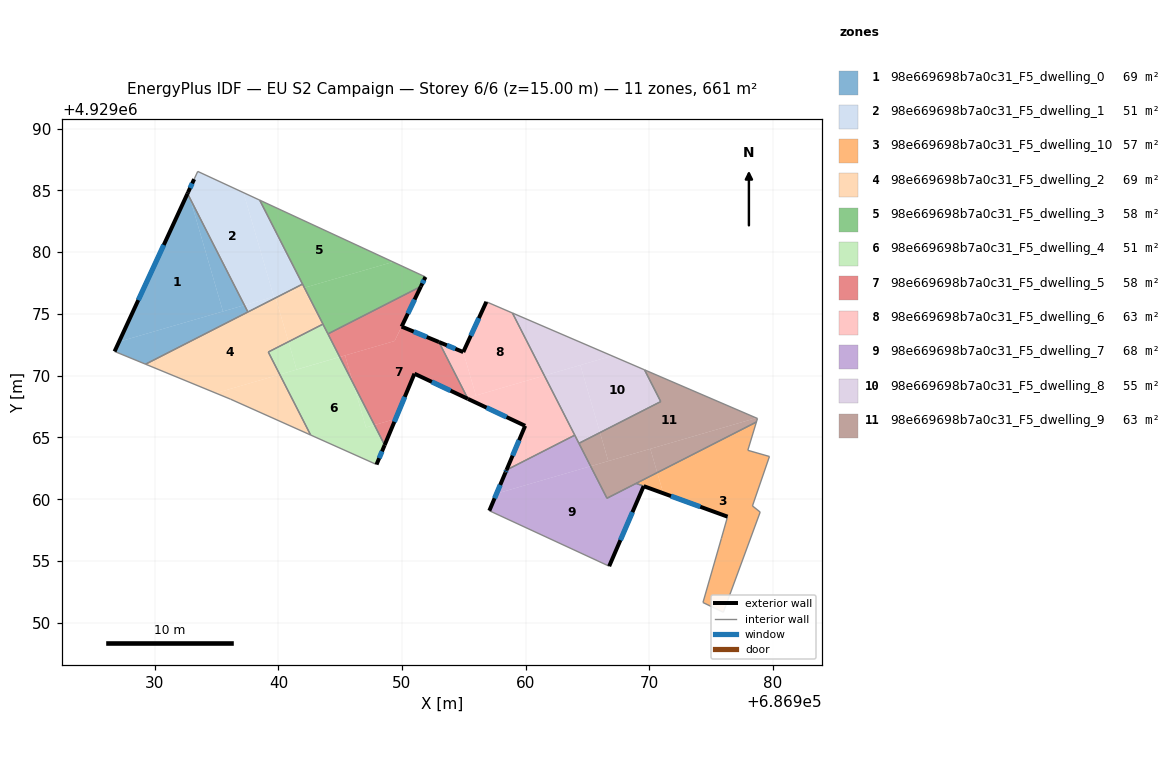
=== STOREY PLAN SPEC (per zone: floor XY polygon, exterior-wall plan segments, windows/doors) ===
zone 1: 98e669698b7a0c31_F5_dwelling_0  (69.1 m²)
  floor: (686932.86, 4929084.32) (686935.51, 4929075.20) (686927.11, 4929072.75) (686932.64, 4929084.73) (686932.69, 4929084.84) (686932.70, 4929084.86) (686932.65, 4929084.73)
  floor: (686937.25, 4929075.70) (686937.53, 4929075.15) (686929.25, 4929070.93) (686926.74, 4929071.96) (686927.11, 4929072.75)
  floor: (686932.86, 4929084.32) (686937.25, 4929075.70) (686935.51, 4929075.20)
  exterior wall: (686932.69, 4929084.84) – (686932.64, 4929084.73)  [0.1 m]
  exterior wall: (686933.18, 4929085.90) – (686932.69, 4929084.84)  [1.2 m]
    window: (686933.02, 4929085.56) – (686932.85, 4929085.19)  [0.4 m²]
  exterior wall: (686932.64, 4929084.73) – (686926.74, 4929071.96)  [14.1 m]
    window: (686930.72, 4929080.58) – (686928.66, 4929076.11)  [5.2 m²]
  interior walls: 4
zone 2: 98e669698b7a0c31_F5_dwelling_1  (51.1 m²)
  floor: (686937.17, 4929084.81) (686939.62, 4929076.39) (686937.25, 4929075.70) (686932.86, 4929084.32) (686932.70, 4929084.85) (686933.18, 4929085.91) (686933.47, 4929086.53)
  floor: (686932.70, 4929084.85) (686932.86, 4929084.32) (686932.65, 4929084.73)
  floor: (686938.49, 4929084.21) (686941.95, 4929077.41) (686940.42, 4929076.63) (686939.62, 4929076.39) (686937.17, 4929084.81)
  floor: (686940.42, 4929076.63) (686937.53, 4929075.15) (686937.25, 4929075.70)
  interior walls: 6
zone 3: 98e669698b7a0c31_F5_dwelling_10  (57.5 m²)
  floor: (686978.68, 4929066.25) (686977.99, 4929063.96) (686979.74, 4929063.46) (686978.36, 4929059.46) (686978.99, 4929058.96) (686976.01, 4929050.85) (686974.36, 4929051.64) (686975.85, 4929056.83) (686976.35, 4929058.59) (686971.15, 4929060.48) (686970.66, 4929062.15)
  floor: (686970.66, 4929062.15) (686971.15, 4929060.48) (686968.95, 4929061.28)
  exterior wall: (686969.56, 4929061.06) – (686976.35, 4929058.59)  [7.2 m]
    window: (686971.77, 4929060.25) – (686974.14, 4929059.39)  [2.6 m²]
  interior walls: 10
zone 4: 98e669698b7a0c31_F5_dwelling_2  (69.2 m²)
  floor: (686939.78, 4929076.30) (686940.81, 4929072.75) (686939.18, 4929071.91) (686940.11, 4929070.09) (686934.94, 4929068.59) (686929.25, 4929070.93)
  floor: (686940.11, 4929070.09) (686942.61, 4929065.20) (686936.12, 4929068.10) (686934.94, 4929068.59)
  floor: (686942.10, 4929077.12) (686943.61, 4929074.17) (686940.81, 4929072.75) (686939.78, 4929076.30) (686940.42, 4929076.63)
  floor: (686941.95, 4929077.41) (686942.10, 4929077.12) (686940.42, 4929076.63)
  interior walls: 8
zone 5: 98e669698b7a0c31_F5_dwelling_3  (57.6 m²)
  floor: (686949.28, 4929079.20) (686942.10, 4929077.12) (686938.49, 4929084.21)
  floor: (686951.90, 4929077.99) (686951.53, 4929077.22) (686944.01, 4929073.38) (686942.10, 4929077.12) (686949.28, 4929079.20)
  exterior wall: (686951.53, 4929077.22) – (686951.90, 4929077.99)  [0.9 m]
    window: (686951.65, 4929077.47) – (686951.78, 4929077.74)  [0.3 m²]
  interior walls: 6
zone 6: 98e669698b7a0c31_F5_dwelling_4  (51.0 m²)
  floor: (686946.05, 4929069.38) (686947.09, 4929065.81) (686947.77, 4929066.00) (686948.60, 4929064.39) (686947.94, 4929062.81) (686942.61, 4929065.20) (686940.11, 4929070.09) (686944.96, 4929071.51)
  floor: (686940.81, 4929072.75) (686941.47, 4929070.49) (686940.11, 4929070.09) (686939.18, 4929071.91)
  floor: (686946.05, 4929069.38) (686947.77, 4929066.00) (686947.09, 4929065.81)
  floor: (686944.01, 4929073.38) (686944.96, 4929071.51) (686941.47, 4929070.49) (686940.81, 4929072.75) (686943.60, 4929074.17)
  exterior wall: (686947.94, 4929062.81) – (686948.60, 4929064.38)  [1.7 m]
    window: (686948.15, 4929063.32) – (686948.38, 4929063.87)  [0.6 m²]
  interior walls: 5
zone 7: 98e669698b7a0c31_F5_dwelling_5  (57.6 m²)
  floor: (686952.99, 4929072.72) (686955.30, 4929068.20) (686955.23, 4929068.17) (686951.01, 4929070.16) (686949.48, 4929066.50) (686947.77, 4929066.00) (686946.05, 4929069.38) (686945.39, 4929071.63) (686944.96, 4929071.51) (686949.41, 4929072.80) (686949.97, 4929073.97)
  floor: (686951.53, 4929077.22) (686949.41, 4929072.80) (686944.96, 4929071.51) (686944.01, 4929073.38)
  floor: (686949.48, 4929066.50) (686948.60, 4929064.39) (686947.77, 4929066.00)
  floor: (686945.39, 4929071.63) (686946.05, 4929069.38) (686944.96, 4929071.51) (686945.32, 4929071.61)
  exterior wall: (686952.99, 4929072.72) – (686949.97, 4929073.97)  [3.3 m]
    window: (686952.01, 4929073.13) – (686950.95, 4929073.56)  [1.2 m²]
  exterior wall: (686951.01, 4929070.16) – (686955.34, 4929068.12)  [4.8 m]
    window: (686952.42, 4929069.50) – (686953.93, 4929068.78)  [1.8 m²]
  exterior wall: (686948.60, 4929064.38) – (686951.01, 4929070.16)  [6.3 m]
    window: (686949.38, 4929066.26) – (686950.23, 4929068.28)  [2.3 m²]
  exterior wall: (686949.97, 4929073.97) – (686951.53, 4929077.22)  [3.6 m]
    window: (686950.48, 4929075.03) – (686951.02, 4929076.16)  [1.3 m²]
  interior walls: 3
zone 8: 98e669698b7a0c31_F5_dwelling_6  (62.6 m²)
  floor: (686961.52, 4929070.01) (686963.98, 4929065.18) (686958.46, 4929062.36) (686959.97, 4929065.94) (686955.34, 4929068.12) (686955.30, 4929068.20)
  floor: (686958.94, 4929075.07) (686961.52, 4929070.01) (686955.98, 4929068.39) (686954.96, 4929071.91) (686956.83, 4929075.98)
  floor: (686954.96, 4929071.91) (686955.98, 4929068.39) (686955.30, 4929068.20) (686952.99, 4929072.72)
  exterior wall: (686954.96, 4929071.91) – (686952.99, 4929072.72)  [2.1 m]
    window: (686954.32, 4929072.17) – (686953.63, 4929072.46)  [0.8 m²]
  exterior wall: (686956.83, 4929075.98) – (686954.96, 4929071.91)  [4.5 m]
    window: (686956.22, 4929074.66) – (686955.57, 4929073.23)  [1.6 m²]
  exterior wall: (686959.97, 4929065.94) – (686958.46, 4929062.36)  [3.9 m]
    window: (686959.48, 4929064.78) – (686958.95, 4929063.53)  [1.4 m²]
  exterior wall: (686955.34, 4929068.12) – (686959.97, 4929065.94)  [5.1 m]
    window: (686956.84, 4929067.41) – (686958.46, 4929066.65)  [1.9 m²]
  interior walls: 4
zone 9: 98e669698b7a0c31_F5_dwelling_7  (67.9 m²)
  floor: (686968.95, 4929061.28) (686969.56, 4929061.06) (686966.77, 4929054.58) (686957.07, 4929059.07) (686957.65, 4929060.45) (686965.27, 4929062.67) (686966.59, 4929060.08)
  floor: (686963.98, 4929065.18) (686965.27, 4929062.67) (686957.65, 4929060.45) (686958.38, 4929062.17) (686958.46, 4929062.36)
  exterior wall: (686966.77, 4929054.58) – (686969.56, 4929061.06)  [7.1 m]
    window: (686967.68, 4929056.69) – (686968.65, 4929058.95)  [2.6 m²]
  exterior wall: (686958.38, 4929062.17) – (686957.07, 4929059.07)  [3.4 m]
    window: (686957.95, 4929061.16) – (686957.49, 4929060.08)  [1.2 m²]
  exterior wall: (686958.46, 4929062.36) – (686958.38, 4929062.17)  [0.2 m]
    window: (686958.43, 4929062.30) – (686958.40, 4929062.23)  [0.1 m²]
  interior walls: 6
zone 10: 98e669698b7a0c31_F5_dwelling_8  (54.7 m²)
  floor: (686967.00, 4929071.60) (686961.52, 4929070.01) (686958.94, 4929075.07)
  floor: (686969.63, 4929070.47) (686970.94, 4929067.90) (686966.02, 4929065.39) (686964.44, 4929070.86) (686967.00, 4929071.60)
  floor: (686964.44, 4929070.86) (686966.02, 4929065.39) (686964.32, 4929064.53) (686961.52, 4929070.01)
  interior walls: 5
zone 11: 98e669698b7a0c31_F5_dwelling_9  (62.8 m²)
  floor: (686978.77, 4929066.54) (686978.68, 4929066.25) (686970.66, 4929062.15) (686970.10, 4929064.08) (686978.68, 4929066.57)
  floor: (686970.10, 4929064.08) (686970.66, 4929062.15) (686966.59, 4929060.08) (686965.27, 4929062.67)
  floor: (686966.02, 4929065.39) (686966.70, 4929063.09) (686965.27, 4929062.67) (686964.32, 4929064.53)
  floor: (686978.68, 4929066.57) (686966.70, 4929063.09) (686966.02, 4929065.39) (686970.94, 4929067.90) (686969.63, 4929070.47)
  interior walls: 7

=== DERIVED (storey summary) ===
Building: EU S2 Campaign
Storey: 6 of 6  (floor level z = 15.00 m)
Storey gross floor area: 661.0 m²
Zones on this storey: 11
  - 98e669698b7a0c31_F5_dwelling_0: floor 69.1 m²; exterior wall 15.4 m (46.1 m²); 2 window(s) 5.6 m²; WWR 12.1%
  - 98e669698b7a0c31_F5_dwelling_1: floor 51.1 m²
  - 98e669698b7a0c31_F5_dwelling_10: floor 57.5 m²; exterior wall 7.2 m (21.7 m²); 1 window(s) 2.6 m²; WWR 12.2%
  - 98e669698b7a0c31_F5_dwelling_2: floor 69.2 m²
  - 98e669698b7a0c31_F5_dwelling_3: floor 57.6 m²; exterior wall 0.9 m (2.6 m²); 1 window(s) 0.3 m²; WWR 12.2%
  - 98e669698b7a0c31_F5_dwelling_4: floor 51.0 m²; exterior wall 1.7 m (5.1 m²); 1 window(s) 0.6 m²; WWR 12.2%
  - 98e669698b7a0c31_F5_dwelling_5: floor 57.6 m²; exterior wall 17.9 m (53.7 m²); 4 window(s) 6.6 m²; WWR 12.2%
  - 98e669698b7a0c31_F5_dwelling_6: floor 62.6 m²; exterior wall 15.6 m (46.8 m²); 4 window(s) 5.7 m²; WWR 12.2%
  - 98e669698b7a0c31_F5_dwelling_7: floor 67.9 m²; exterior wall 10.6 m (31.9 m²); 3 window(s) 3.9 m²; WWR 12.2%
  - 98e669698b7a0c31_F5_dwelling_8: floor 54.7 m²
  - 98e669698b7a0c31_F5_dwelling_9: floor 62.8 m²
Zone adjacency (shared interzone walls):
  - 98e669698b7a0c31_F5_dwelling_0 ↔ 98e669698b7a0c31_F5_dwelling_1
  - 98e669698b7a0c31_F5_dwelling_0 ↔ 98e669698b7a0c31_F5_dwelling_2
  - 98e669698b7a0c31_F5_dwelling_1 ↔ 98e669698b7a0c31_F5_dwelling_2
  - 98e669698b7a0c31_F5_dwelling_1 ↔ 98e669698b7a0c31_F5_dwelling_3
  - 98e669698b7a0c31_F5_dwelling_10 ↔ 98e669698b7a0c31_F5_dwelling_7
  - 98e669698b7a0c31_F5_dwelling_10 ↔ 98e669698b7a0c31_F5_dwelling_9
  - 98e669698b7a0c31_F5_dwelling_2 ↔ 98e669698b7a0c31_F5_dwelling_3
  - 98e669698b7a0c31_F5_dwelling_2 ↔ 98e669698b7a0c31_F5_dwelling_4
  - 98e669698b7a0c31_F5_dwelling_3 ↔ 98e669698b7a0c31_F5_dwelling_4
  - 98e669698b7a0c31_F5_dwelling_3 ↔ 98e669698b7a0c31_F5_dwelling_5
  - 98e669698b7a0c31_F5_dwelling_4 ↔ 98e669698b7a0c31_F5_dwelling_5
  - 98e669698b7a0c31_F5_dwelling_5 ↔ 98e669698b7a0c31_F5_dwelling_6
  - 98e669698b7a0c31_F5_dwelling_6 ↔ 98e669698b7a0c31_F5_dwelling_7
  - 98e669698b7a0c31_F5_dwelling_6 ↔ 98e669698b7a0c31_F5_dwelling_8
  - 98e669698b7a0c31_F5_dwelling_7 ↔ 98e669698b7a0c31_F5_dwelling_8
  - 98e669698b7a0c31_F5_dwelling_7 ↔ 98e669698b7a0c31_F5_dwelling_9
  - 98e669698b7a0c31_F5_dwelling_8 ↔ 98e669698b7a0c31_F5_dwelling_9